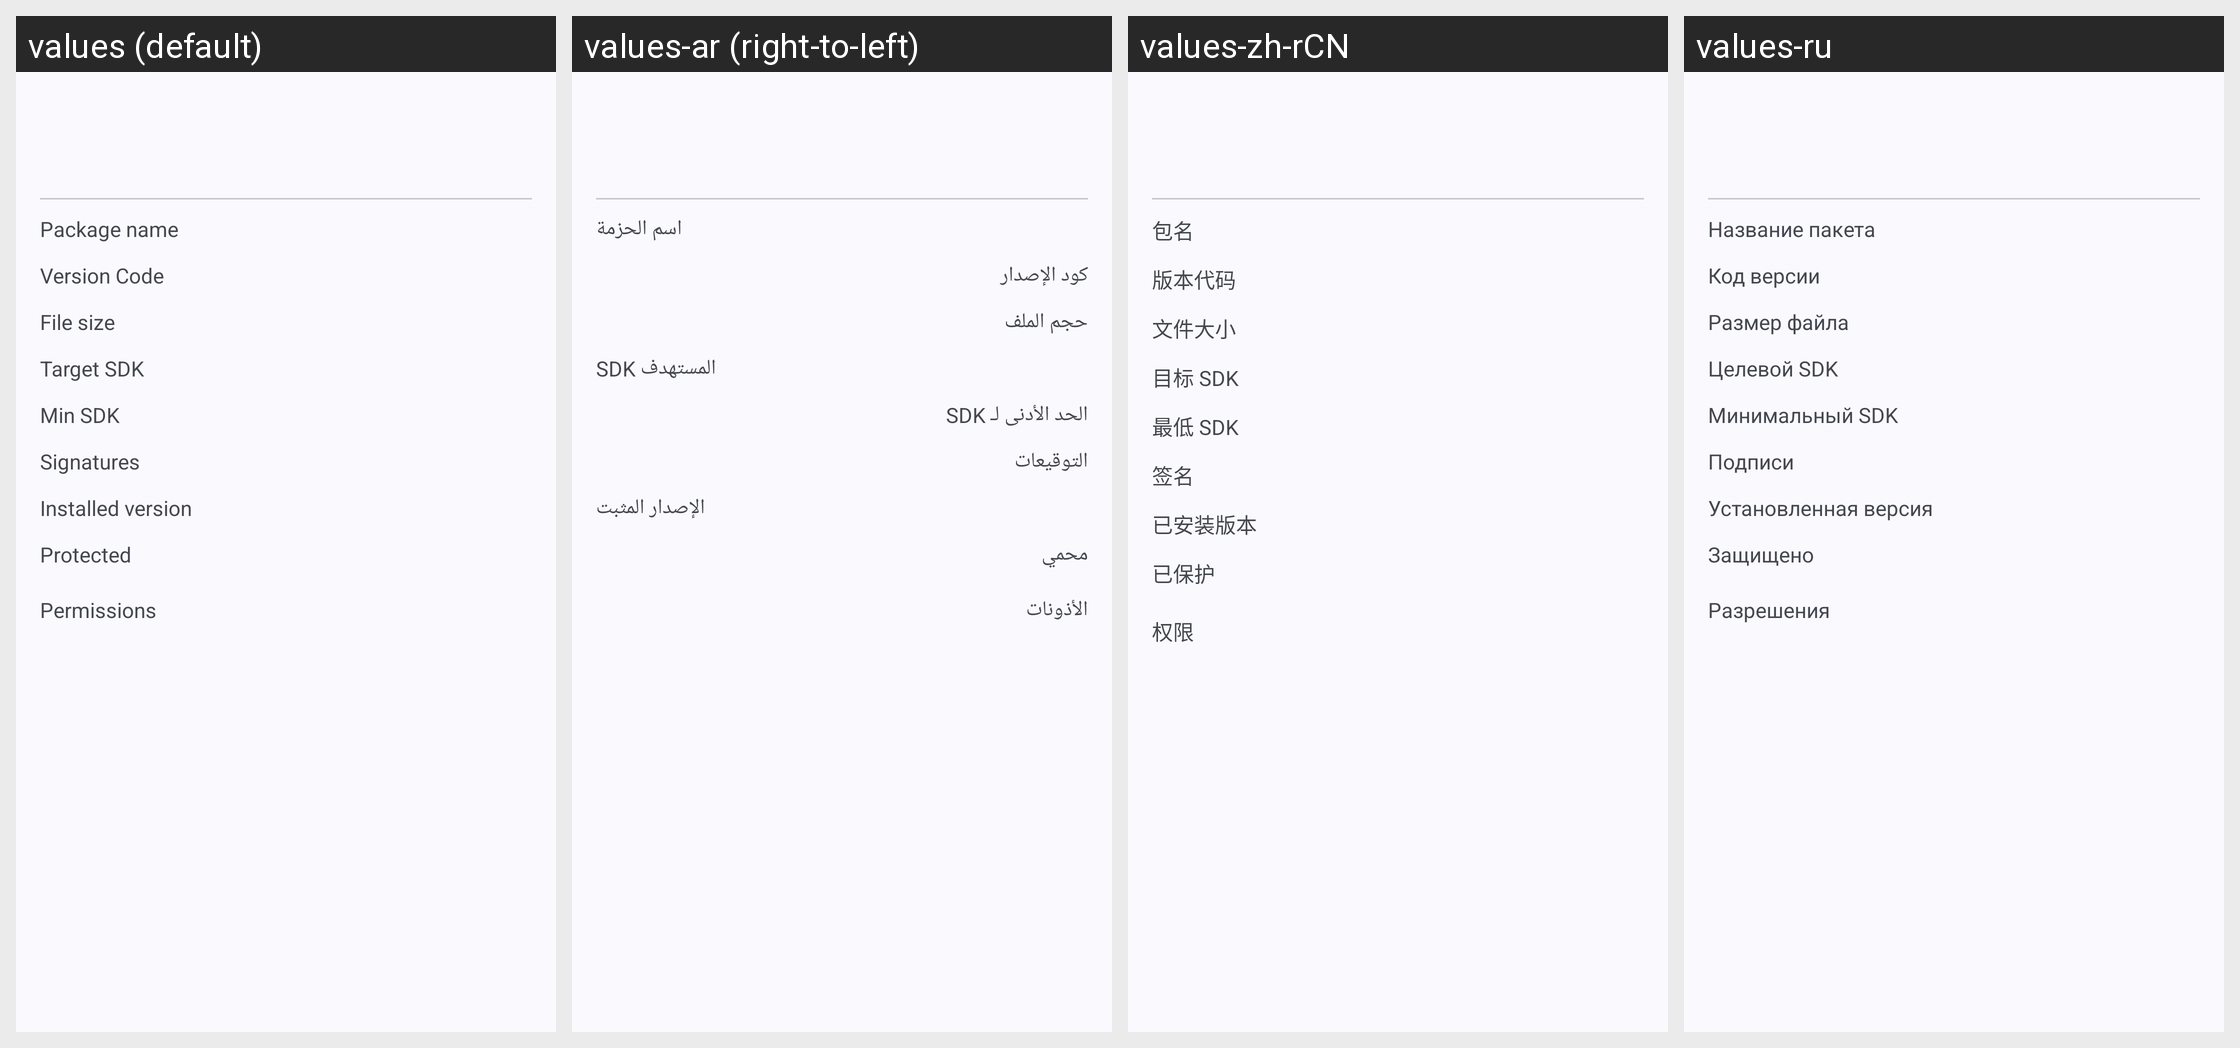

Here is an Android app screen in its default locale and in the app's own translations. Write out the translated-string differences for the strings that appear on this screen.
Android screen res/layout/apk_display.xml rendered under 4 locales, left to right: values (default), values-ar (right-to-left), values-zh-rCN, values-ru. Device: Nexus 5 (rendered at 1080×1920; each locale shown at half size, 540×960, under a caption strip naming it); theme Theme.MyApp.System.
Other locales in the repository, not shown: values-de, values-es, values-fa, values-fr, values-hi, values-in, values-it, values-ja, values-ko, values-pt, values-th, values-tr, values-vi.
Strings drawn on this screen, with the default value and each locale's value (text and hints the layout hard-codes, and strings that could not be matched under every locale, appear in the picture but are not listed):

p_package
  values: Package name
  values-ar: اسم الحزمة
  values-zh-rCN: 包名
  values-ru: Название пакета

version_code
  values: Version Code
  values-ar: كود الإصدار
  values-zh-rCN: 版本代码
  values-ru: Код версии

file_size
  values: File size
  values-ar: حجم الملف
  values-zh-rCN: 文件大小
  values-ru: Размер файла

target_sdk
  values: Target SDK
  values-ar: SDK المستهدف
  values-zh-rCN: 目标 SDK
  values-ru: Целевой SDK

min_sdk
  values: Min SDK
  values-ar: الحد الأدنى لـ SDK
  values-zh-rCN: 最低 SDK
  values-ru: Минимальный SDK

p_signatures
  values: Signatures
  values-ar: التوقيعات
  values-zh-rCN: 签名
  values-ru: Подписи

installed_version
  values: Installed version
  values-ar: الإصدار المثبت
  values-zh-rCN: 已安装版本
  values-ru: Установленная версия

p_protected
  values: Protected
  values-ar: محمي
  values-zh-rCN: 已保护
  values-ru: Защищено

permissions
  values: Permissions
  values-ar: الأذونات
  values-zh-rCN: 权限
  values-ru: Разрешения
